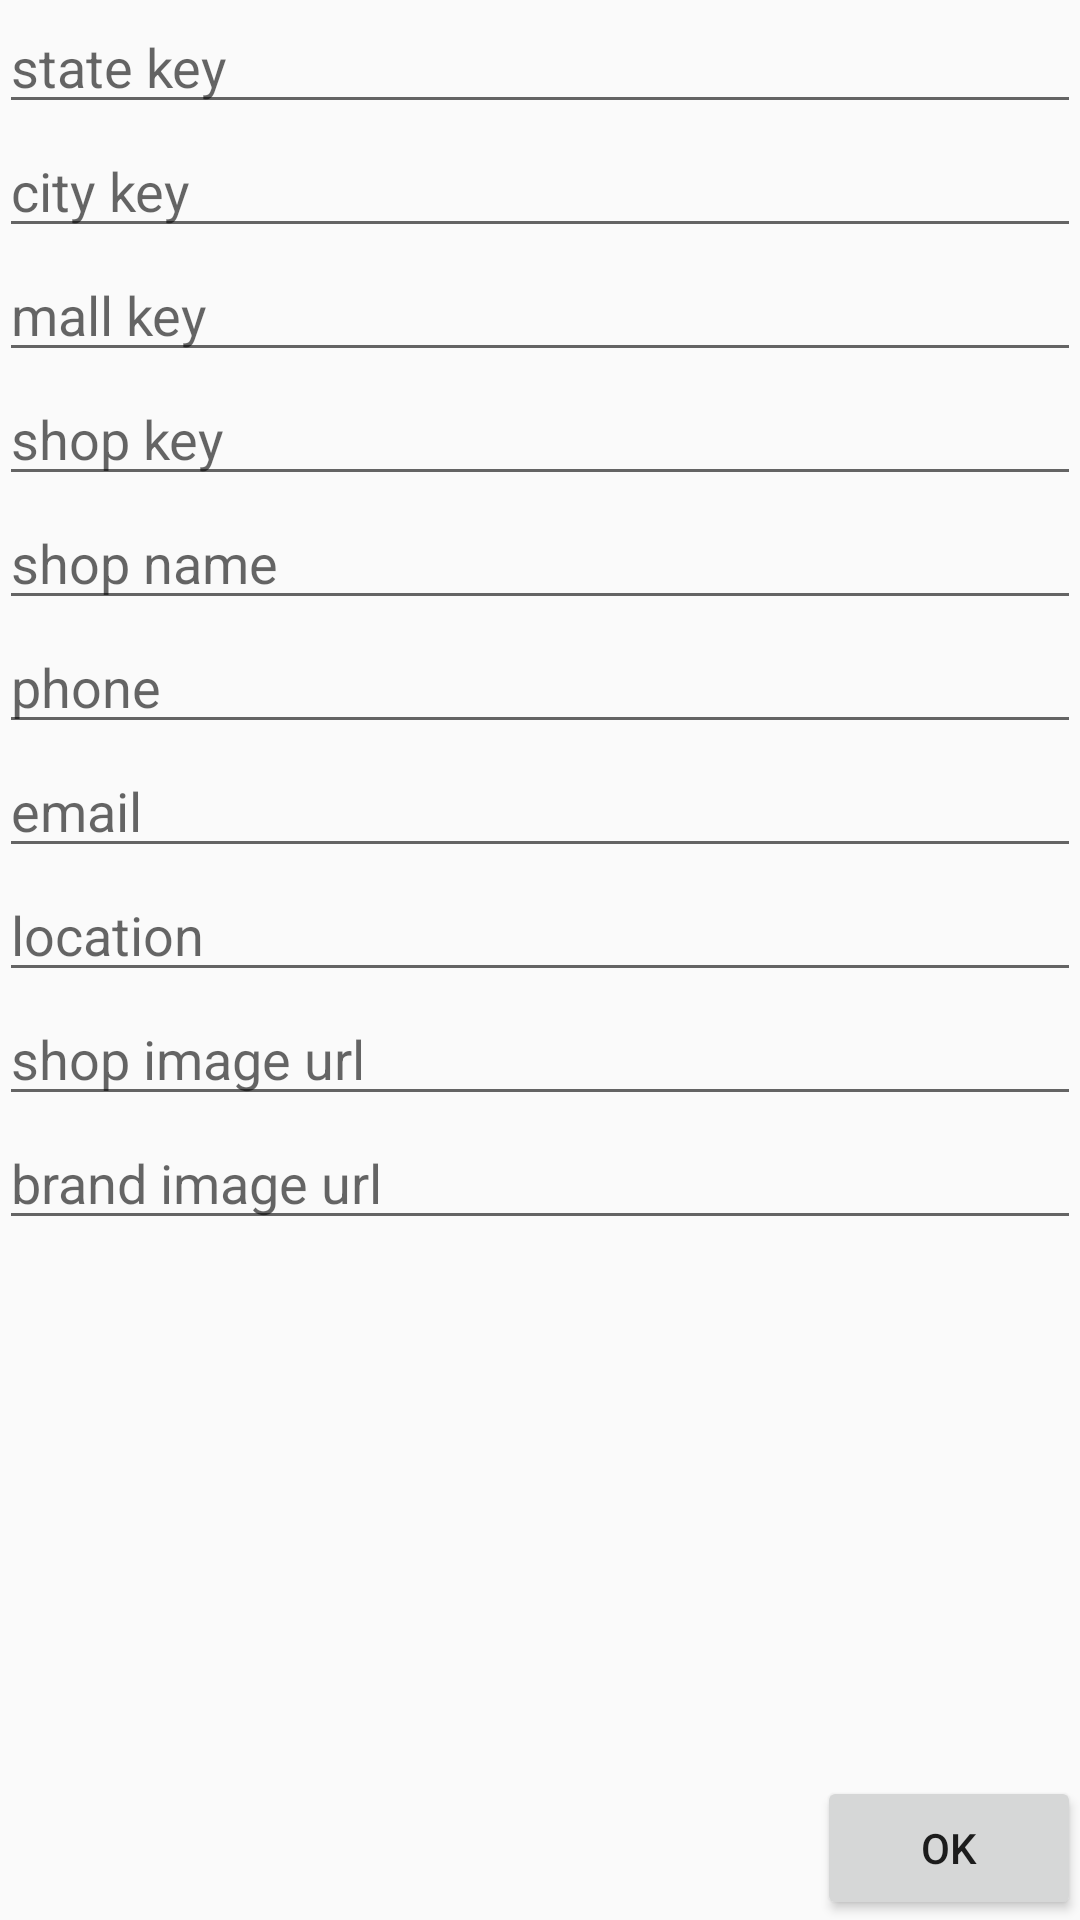

Write the Android layout XML for this screen, with the resource values it uses.
<!-- AndroidManifest.xml: application theme AppTheme -->
<!-- res/layout/activity_add_shop.xml -->
<?xml version="1.0" encoding="utf-8"?>
<RelativeLayout
    xmlns:android="http://schemas.android.com/apk/res/android"
    xmlns:tools="http://schemas.android.com/tools"
    android:id="@+id/activity_add_shop"
    android:layout_width="match_parent"
    android:layout_height="match_parent"
    android:paddingBottom="@dimen/activity_vertical_margin"
    android:paddingLeft="@dimen/activity_horizontal_margin"
    android:paddingRight="@dimen/activity_horizontal_margin"
    android:paddingTop="@dimen/activity_vertical_margin"
    tools:context="com.example.abhiraj.cardviewwithrecyclerview.write.AddShop">


    <EditText
        android:id="@+id/state_key"
        android:layout_width="match_parent"
        android:layout_height="wrap_content"
        android:hint="state key"
        android:inputType="textCapCharacters"/>

    <EditText
        android:id="@+id/city_key"
        android:layout_width="match_parent"
        android:layout_height="wrap_content"
        android:hint="city key"
        android:layout_below="@id/state_key"/>

    <EditText
        android:id="@+id/mall_key"
        android:layout_width="match_parent"
        android:layout_height="wrap_content"
        android:hint="mall key"
        android:layout_below="@id/city_key"/>

    <EditText
        android:id="@+id/shop_key"
        android:layout_width="match_parent"
        android:layout_height="wrap_content"
        android:hint="shop key"
        android:inputType="number"
        android:layout_below="@id/mall_key"/>

    <EditText
        android:id="@+id/shop_name"
        android:layout_width="match_parent"
        android:layout_height="wrap_content"
        android:hint="shop name"
        android:layout_below="@id/shop_key"/>

    <EditText
        android:id="@+id/shop_phone"
        android:layout_width="match_parent"
        android:layout_height="wrap_content"
        android:hint="phone"
        android:inputType="phone"
        android:layout_below="@id/shop_name"/>

    <EditText
        android:id="@+id/shop_email"
        android:layout_width="match_parent"
        android:layout_height="wrap_content"
        android:hint="email"
        android:inputType="textEmailAddress"
        android:layout_below="@id/shop_phone"/>

    <EditText
        android:id="@+id/shop_location"
        android:layout_width="match_parent"
        android:layout_height="wrap_content"
        android:hint="location"
        android:layout_below="@id/shop_email"/>
    <EditText
        android:id="@+id/shop_image_url"
        android:layout_width="match_parent"
        android:layout_height="wrap_content"
        android:hint="shop image url"
        android:inputType="textWebEditText"
        android:layout_below="@id/shop_location"/>

    <EditText
        android:id="@+id/brand_image_url"
        android:layout_width="match_parent"
        android:layout_height="wrap_content"
        android:hint="brand image url"
        android:inputType="textWebEditText"
        android:layout_below="@id/shop_image_url"/>

    <Button
        android:id="@+id/okBtn"
        android:layout_width="wrap_content"
        android:layout_height="wrap_content"
        android:layout_alignParentRight="true"
        android:layout_alignParentBottom="true"
        android:text="Ok"/>


</RelativeLayout>
<!-- resources referenced by this layout -->
<resources>
  <style name="AppTheme" parent="Theme.AppCompat.Light.DarkActionBar">
          
          <item name="colorPrimary">@color/colorPrimary</item>
          <item name="colorPrimaryDark">@color/colorPrimaryDark</item>
          <item name="colorAccent">@color/colorAccent</item>
  
      </style>
  <color name="colorPrimary">#3F51B5</color>
  <color name="colorPrimaryDark">#303F9F</color>
  <color name="colorAccent">#FF4081</color>
</resources>
